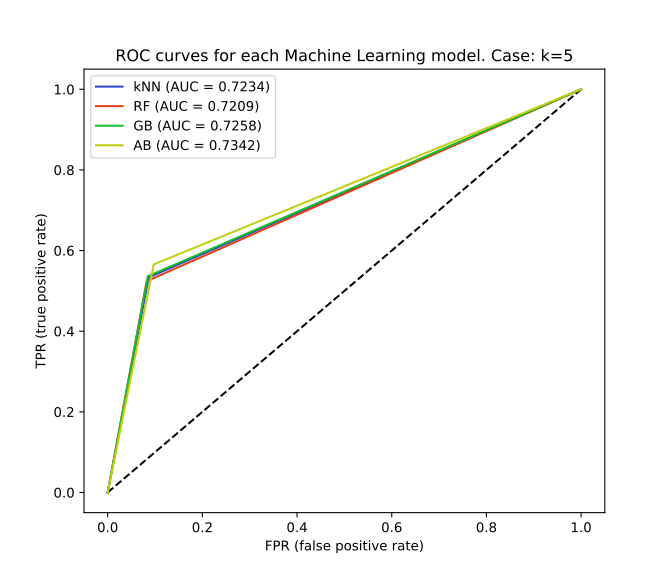

Data behind this chart, as committed beside it:
kNN, RF, GB, AB
0.0867, 0.08235, 0.08471, 0.09738
0.5336, 0.5241, 0.5363, 0.5657
